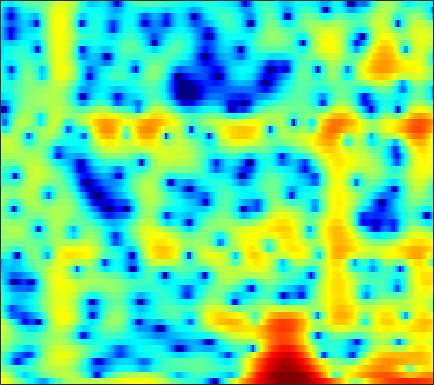

Data behind this chart, as committed beside it:
6.2808, 5.7036, 4.885, 4.0464, 3.413, 2.5592, 1.6718, 0.96761, -0.021562, -1.0606, -2.126, -2.9159, -3.9542, -4.9336, -5.6649, -6.6605, -7.6668, -8.4072, -9.3087, -9.8552, -9.6403, -8.9163, -7.5069, -5.9252
4.035, 3.556, 2.802, 1.899, 1.118, -0.08433, -1.485, -2.666, -4.376, -6.099, -7.453, -7.9, -7.599, -6.639, -5.781, -4.664, -3.68, -3.034, -2.276, -1.598, -0.9718, -0.5233, 0.05017, 0.5985
0.4544, 0.004817, -0.6564, -1.355, -1.883, -2.558, -3.153, -3.522, -3.882, -4.058, -4.036, -3.897, -3.568, -3.107, -2.696, -2.094, -1.464, -0.9886, -0.3676, 0.2239, 0.7744, 1.159, 1.613, 1.996
-1.672, -2.626, -4.181, -6.093, -7.811, -10.56, -13.82, -16.1, -16.69, -14.39, -11.8, -10.14, -8.256, -6.615, -5.497, -4.11, -2.818, -1.907, -0.7724, 0.2596, 1.191, 1.817, 2.548, 3.158
-1.055, -1.904, -3.272, -4.877, -6.2, -8.04, -9.797, -10.93, -12.07, -12.98, -13.96, -14.87, -16.08, -15.9, -14.07, -10.74, -7.633, -5.618, -3.335, -1.454, 0.1092, 1.102, 2.212, 3.107
0.9204, 0.4849, -0.2094, -1.009, -1.662, -2.571, -3.5, -4.196, -5.127, -6.082, -7.027, -7.67, -8.304, -8.395, -7.982, -6.86, -5.375, -4.198, -2.671, -1.282, -0.06136, 0.7451, 1.666, 2.412
1.998, 1.681, 1.194, 0.6429, 0.2015, -0.3974, -0.9971, -1.434, -1.978, -2.462, -2.855, -3.071, -3.235, -3.235, -3.124, -2.834, -2.401, -2.007, -1.413, -0.781, -0.1576, 0.2907, 0.8416, 1.312
3.141, 2.743, 2.154, 1.502, 0.9899, 0.2812, -0.4443, -0.9797, -1.65, -2.251, -2.753, -3.053, -3.337, -3.468, -3.465, -3.321, -3.006, -2.674, -2.127, -1.494, -0.82, -0.3231, 0.2992, 0.8453
4.174, 3.552, 2.626, 1.604, 0.7835, -0.383, -1.6, -2.53, -3.755, -4.901, -5.905, -6.515, -7.109, -7.463, -7.587, -7.564, -7.267, -6.783, -5.759, -4.389, -2.837, -1.68, -0.2641, 0.9408
3.455, 2.439, 0.9343, -0.6972, -1.992, -3.777, -5.656, -7.239, -9.726, -12.87, -16.61, -18.57, -17.61, -15.57, -14.75, -15.06, -17.85, -23.91, -22.06, -11.93, -6.631, -3.817, -0.9477, 1.209
-0.1425, -1.931, -4.766, -8.055, -10.56, -12.87, -13.4, -13.37, -13.55, -14.18, -14.88, -15, -14.11, -12.57, -11.45, -10.17, -9.118, -8.273, -6.862, -5, -2.846, -1.259, 0.6523, 2.281
-2.648, -4.46, -7.332, -10.66, -13.07, -14.61, -13.88, -12.88, -11.56, -10.52, -9.7, -9.126, -8.297, -7.369, -6.642, -5.628, -4.568, -3.727, -2.541, -1.352, -0.1577, 0.7321, 1.86, 2.873
-2.527, -3.557, -4.921, -6.177, -6.998, -7.783, -8.264, -8.392, -8.339, -8.127, -7.766, -7.396, -6.79, -6.08, -5.466, -4.568, -3.579, -2.812, -1.757, -0.6773, 0.3658, 1.101, 2.014, 2.832
-2.807, -3.662, -4.783, -5.854, -6.6, -7.458, -8.108, -8.444, -8.75, -8.877, -8.8, -8.611, -8.196, -7.589, -6.979, -5.966, -4.767, -3.791, -2.475, -1.174, 0.08002, 0.9485, 1.992, 2.887
-4.064, -5.125, -6.669, -8.278, -9.486, -10.96, -12.01, -12.48, -12.74, -12.73, -12.79, -12.97, -13.36, -13.5, -13.04, -11.3, -8.797, -6.835, -4.37, -2.243, -0.4344, 0.7433, 2.09, 3.177
-5.756, -7.052, -9.189, -12.02, -14.9, -20.94, -33.09, -25.29, -19.02, -16.25, -15.23, -15.35, -16.67, -19.62, -21.66, -17.03, -11.38, -8.199, -4.925, -2.315, -0.2272, 1.058, 2.46, 3.57
-7.019, -7.716, -8.861, -10.26, -11.3, -12.64, -13.34, -13.39, -12.59, -11.61, -10.79, -10.2, -9.505, -8.76, -8.031, -6.721, -5.15, -3.848, -2.105, -0.5384, 0.8795, 1.829, 2.901, 3.762
-9.044, -8.694, -8.496, -8.583, -8.657, -8.764, -8.752, -8.612, -8.155, -7.631, -6.908, -6.26, -5.357, -4.487, -3.799, -2.882, -1.977, -1.334, -0.4257, 0.4491, 1.249, 1.831, 2.576, 3.259
-9.615, -8.468, -7.675, -7.446, -7.68, -8.162, -8.704, -8.821, -8.488, -7.441, -5.957, -4.883, -3.605, -2.493, -1.819, -1.147, -0.6736, -0.4592, -0.4042, -0.3793, -0.2781, -0.06706, 0.5362, 1.471
-3.891, -3.852, -4.102, -4.822, -5.919, -8.368, -13.01, -20.88, -20.02, -10.63, -6.146, -4.014, -2.093, -0.7843, -0.1823, 0.187, 0.06624, -0.3154, -1.495, -3.617, -7.037, -10.32, -9.046, -3.915
-0.89, -1.009, -1.338, -1.901, -2.412, -3.252, -4.041, -4.396, -4.34, -3.582, -2.489, -1.735, -0.8317, -0.2414, -0.004149, 0.05253, -0.2565, -0.6975, -1.506, -2.733, -4.01, -4.568, -4.059, -2.257
-0.3347, -0.154, -0.0312, -0.0393, -0.07312, -0.1758, -0.2888, -0.3548, -0.4295, -0.364, -0.339, -0.3419, -0.3564, -0.4862, -0.6293, -0.8666, -1.134, -1.375, -1.532, -1.59, -1.491, -1.256, -0.7798, -0.1729
-0.04064, 0.4851, 1.021, 1.388, 1.545, 1.655, 1.651, 1.599, 1.457, 1.199, 0.8091, 0.4487, -0.2236, -1.058, -1.771, -2.807, -3.652, -4.035, -4.038, -3.35, -2.367, -1.598, -0.6273, 0.1619
0.2172, 0.8858, 1.532, 1.967, 2.169, 2.313, 2.336, 2.269, 2.087, 1.717, 1.202, 0.6434, -0.3887, -1.859, -3.401, -6.375, -11.39, -18.52, -15.76, -8.466, -4.58, -2.646, -0.8353, 0.4156
0.09574, 0.4089, 0.6556, 0.7189, 0.7232, 0.6861, 0.6552, 0.6313, 0.5898, 0.5274, 0.3441, 0.0773, -0.4413, -1.249, -2.041, -3.286, -4.48, -4.968, -4.801, -3.616, -2.162, -1.108, 0.05891, 0.948
-0.1954, -0.5261, -1.183, -2.064, -2.767, -3.566, -3.881, -3.66, -2.959, -2.047, -1.291, -0.8502, -0.4654, -0.298, -0.2705, -0.3132, -0.404, -0.3795, -0.2538, 0.01945, 0.4117, 0.7345, 1.182, 1.556
0.1329, -0.7475, -2.355, -4.714, -7.349, -13.28, -22.92, -13.91, -7.668, -4.304, -2.174, -1.035, -0.01306, 0.6484, 0.9537, 1.175, 1.254, 1.218, 1.184, 1.114, 1.1, 1.128, 1.234, 1.418
1.206, 0.5243, -0.6002, -1.928, -3.006, -4.277, -4.747, -4.292, -2.981, -1.551, -0.2495, 0.5202, 1.294, 1.767, 1.925, 1.898, 1.644, 1.285, 0.626, -0.1402, -0.8988, -1.3, -1.471, -1.136
1.367, 1.157, 0.794, 0.4522, 0.2327, 0.05505, 0.08429, 0.2571, 0.6471, 1.131, 1.684, 2.01, 2.357, 2.49, 2.431, 2.076, 1.357, 0.544, -1.088, -3.458, -7.082, -10.85, -13.32, -8.626
-0.457, -0.2958, -0.1729, -0.1512, -0.1536, -0.09935, 0.06218, 0.2703, 0.6601, 1.186, 1.72, 2.095, 2.48, 2.667, 2.664, 2.414, 1.794, 1.122, -0.1746, -1.9, -3.975, -5.395, -6.139, -5.099
-3.41, -2.951, -2.694, -2.847, -3.133, -3.586, -3.794, -3.562, -2.666, -1.363, -0.0808, 0.819, 1.766, 2.445, 2.748, 2.914, 2.819, 2.575, 2.103, 1.484, 0.8488, 0.4205, 0.01546, -0.2176
-4.518, -4.129, -4.284, -5.208, -6.601, -9.962, -17.04, -19.93, -10.29, -5.269, -2.154, -0.5034, 1.108, 2.226, 2.793, 3.256, 3.473, 3.457, 3.293, 2.976, 2.569, 2.216, 1.72, 1.178
-2.94, -2.722, -2.849, -3.352, -4.003, -5.029, -5.77, -5.655, -4.362, -2.532, -0.7947, 0.3303, 1.516, 2.385, 2.856, 3.25, 3.403, 3.385, 3.174, 2.803, 2.279, 1.799, 1.065, 0.2589
-0.8877, -0.6478, -0.454, -0.4149, -0.4309, -0.4468, -0.3832, -0.2306, 0.1363, 0.6065, 1.182, 1.578, 2.071, 2.429, 2.616, 2.743, 2.659, 2.515, 2.118, 1.527, 0.7051, -0.04247, -1.238, -2.56
0.8496, 1.111, 1.384, 1.543, 1.622, 1.665, 1.688, 1.707, 1.703, 1.719, 1.761, 1.78, 1.823, 1.86, 1.856, 1.782, 1.631, 1.392, 0.9303, 0.2025, -0.839, -1.864, -3.658, -6.058
2.314, 2.522, 2.677, 2.751, 2.733, 2.628, 2.428, 2.21, 1.846, 1.437, 0.9429, 0.6434, 0.2971, 0.1611, 0.1711, 0.2644, 0.4076, 0.3967, 0.2499, -0.1897, -0.9449, -1.799, -3.315, -5.398
3.159, 3.197, 3.193, 3.148, 3.06, 2.863, 2.481, 2.035, 1.224, 0.01481, -1.521, -2.863, -4.411, -4.83, -4.127, -2.6, -1.31, -0.4877, 0.1498, 0.4275, 0.3421, 0.05506, -0.5572, -1.467
1.965, 1.671, 1.554, 1.638, 1.811, 1.984, 1.959, 1.72, 0.9167, -0.5361, -2.956, -5.701, -11.9, -14.41, -8.895, -4.54, -1.865, -0.5997, 0.5813, 1.314, 1.702, 1.85, 1.784, 1.503
-3.856, -5.51, -6.049, -4.25, -2.522, -0.6489, 0.653, 1.241, 1.515, 1.355, 0.6796, 0.06114, -0.6911, -1.118, -1.085, -0.8004, -0.4275, -0.2204, 0.2123, 0.7679, 1.479, 1.984, 2.495, 2.762
-8.833, -11.89, -12.99, -8.844, -5.796, -2.815, -0.646, 0.5152, 1.65, 2.308, 2.554, 2.464, 2.182, 1.562, 0.8689, -0.3665, -2.329, -4.279, -6.73, -5.79, -2.568, -0.5244, 1.475, 2.667
-9.643, -10.26, -9.893, -8.325, -6.699, -4.433, -2.397, -1.124, 0.243, 1.175, 1.818, 1.976, 1.893, 1.438, 0.7637, -0.5227, -2.582, -4.484, -6.833, -6.062, -3.15, -1.141, 0.8612, 2.164
-18.75, -28.26, -21.05, -13.42, -10.1, -6.881, -4.492, -3.06, -1.576, -0.4778, 0.2877, 0.7027, 0.9539, 0.9657, 0.8482, 0.4976, 0.08515, -0.1481, -0.31, -0.09929, 0.4325, 0.9341, 1.604, 2.168
-11.37, -11.7, -11.12, -9.554, -8.156, -6.28, -4.63, -3.546, -2.321, -1.316, -0.5613, -0.09803, 0.3587, 0.6489, 0.7998, 0.9045, 1.001, 1.05, 1.171, 1.343, 1.568, 1.756, 2.004, 2.193
-7.009, -6.968, -6.645, -6.061, -5.503, -4.654, -3.757, -3.092, -2.255, -1.491, -0.8368, -0.4405, 0.02127, 0.3789, 0.5778, 0.8194, 1.001, 1.119, 1.294, 1.469, 1.654, 1.797, 1.967, 2.09
-4.982, -4.937, -4.801, -4.555, -4.277, -3.824, -3.257, -2.794, -2.146, -1.526, -0.9487, -0.5862, -0.1943, 0.1028, 0.2565, 0.3973, 0.4756, 0.5535, 0.6602, 0.8386, 1.093, 1.319, 1.638, 1.939
-3.956, -4.146, -4.441, -4.651, -4.669, -4.428, -3.887, -3.336, -2.509, -1.716, -1.024, -0.6007, -0.2403, -0.09613, -0.1103, -0.3319, -0.6519, -0.9146, -1.163, -1.097, -0.6327, -0.07053, 0.8278, 1.706
-3.762, -4.581, -6.017, -7.746, -8.951, -9.262, -7.696, -6.006, -3.952, -2.318, -1.175, -0.5914, -0.1799, -0.1999, -0.5048, -1.327, -2.709, -4.252, -6.803, -8.509, -6.489, -3.916, -0.9536, 1.268
-4.616, -5.652, -7.727, -11.02, -14.81, -17.74, -11.91, -8.437, -5.313, -3.228, -1.926, -1.318, -0.9101, -0.9441, -1.29, -2.114, -3.54, -5.091, -7.705, -9.433, -7.133, -4.342, -1.156, 1.28
-5.728, -5.943, -6.368, -6.843, -7.062, -6.908, -6.2, -5.426, -4.327, -3.356, -2.68, -2.393, -2.224, -2.314, -2.549, -2.925, -3.35, -3.599, -3.595, -3.119, -2.119, -1.107, 0.4089, 1.881
-7.019, -6.377, -5.728, -5.321, -5.051, -4.675, -4.247, -3.923, -3.521, -3.264, -3.088, -3.149, -3.444, -4.014, -4.511, -5.33, -5.888, -5.827, -5.048, -3.653, -1.946, -0.6529, 0.9617, 2.368
-7.51, -6.741, -6.067, -5.58, -5.288, -4.924, -4.558, -4.294, -3.997, -3.841, -3.899, -4.091, -4.739, -5.925, -7.296, -10.26, -15.65, -20.21, -12.91, -7.11, -3.335, -1.214, 1.005, 2.702
-7.395, -7.598, -7.971, -8.291, -8.417, -8.285, -7.796, -7.265, -6.527, -5.863, -5.555, -5.491, -5.697, -6.254, -6.978, -8.138, -9.088, -9.019, -7.441, -4.882, -2.321, -0.6077, 1.361, 2.933
-8.116, -9.459, -11.72, -14.78, -17.22, -17.86, -14.94, -12.64, -10.29, -8.617, -7.469, -6.968, -6.535, -6.335, -6.248, -6.058, -5.628, -5.082, -3.971, -2.516, -0.8983, 0.3258, 1.831, 3.138
-7.881, -9.591, -12.28, -15.58, -18.05, -18.82, -16.14, -13.89, -11.43, -9.721, -8.492, -7.926, -7.564, -7.554, -7.606, -7.645, -7.278, -6.526, -4.934, -2.985, -1.03, 0.344, 1.971, 3.326
-6.909, -8.329, -10.38, -12.19, -13.1, -13.42, -12.7, -11.79, -10.4, -9.228, -8.434, -8.084, -8.248, -9.181, -10.61, -14.11, -19.23, -16, -9.457, -5.045, -1.867, -0.01455, 1.961, 3.472
-6.855, -8.722, -11.88, -16.09, -19.66, -19.71, -15.43, -12.84, -10.33, -8.593, -7.5, -7.064, -6.939, -7.369, -8.04, -9.181, -9.614, -8.685, -6.194, -3.483, -1.099, 0.4153, 2.09, 3.416
-6.12, -7.656, -10.05, -12.71, -14.35, -14.37, -12.16, -10.35, -8.291, -6.678, -5.537, -4.969, -4.438, -4.154, -4.032, -3.83, -3.471, -3.019, -2.191, -1.164, -0.04127, 0.8051, 1.899, 2.887
-4.808, -5.486, -6.266, -6.8, -6.951, -6.748, -6.14, -5.503, -4.577, -3.68, -2.923, -2.452, -2.008, -1.724, -1.594, -1.5, -1.456, -1.429, -1.312, -1.066, -0.6165, -0.1245, 0.7063, 1.651
